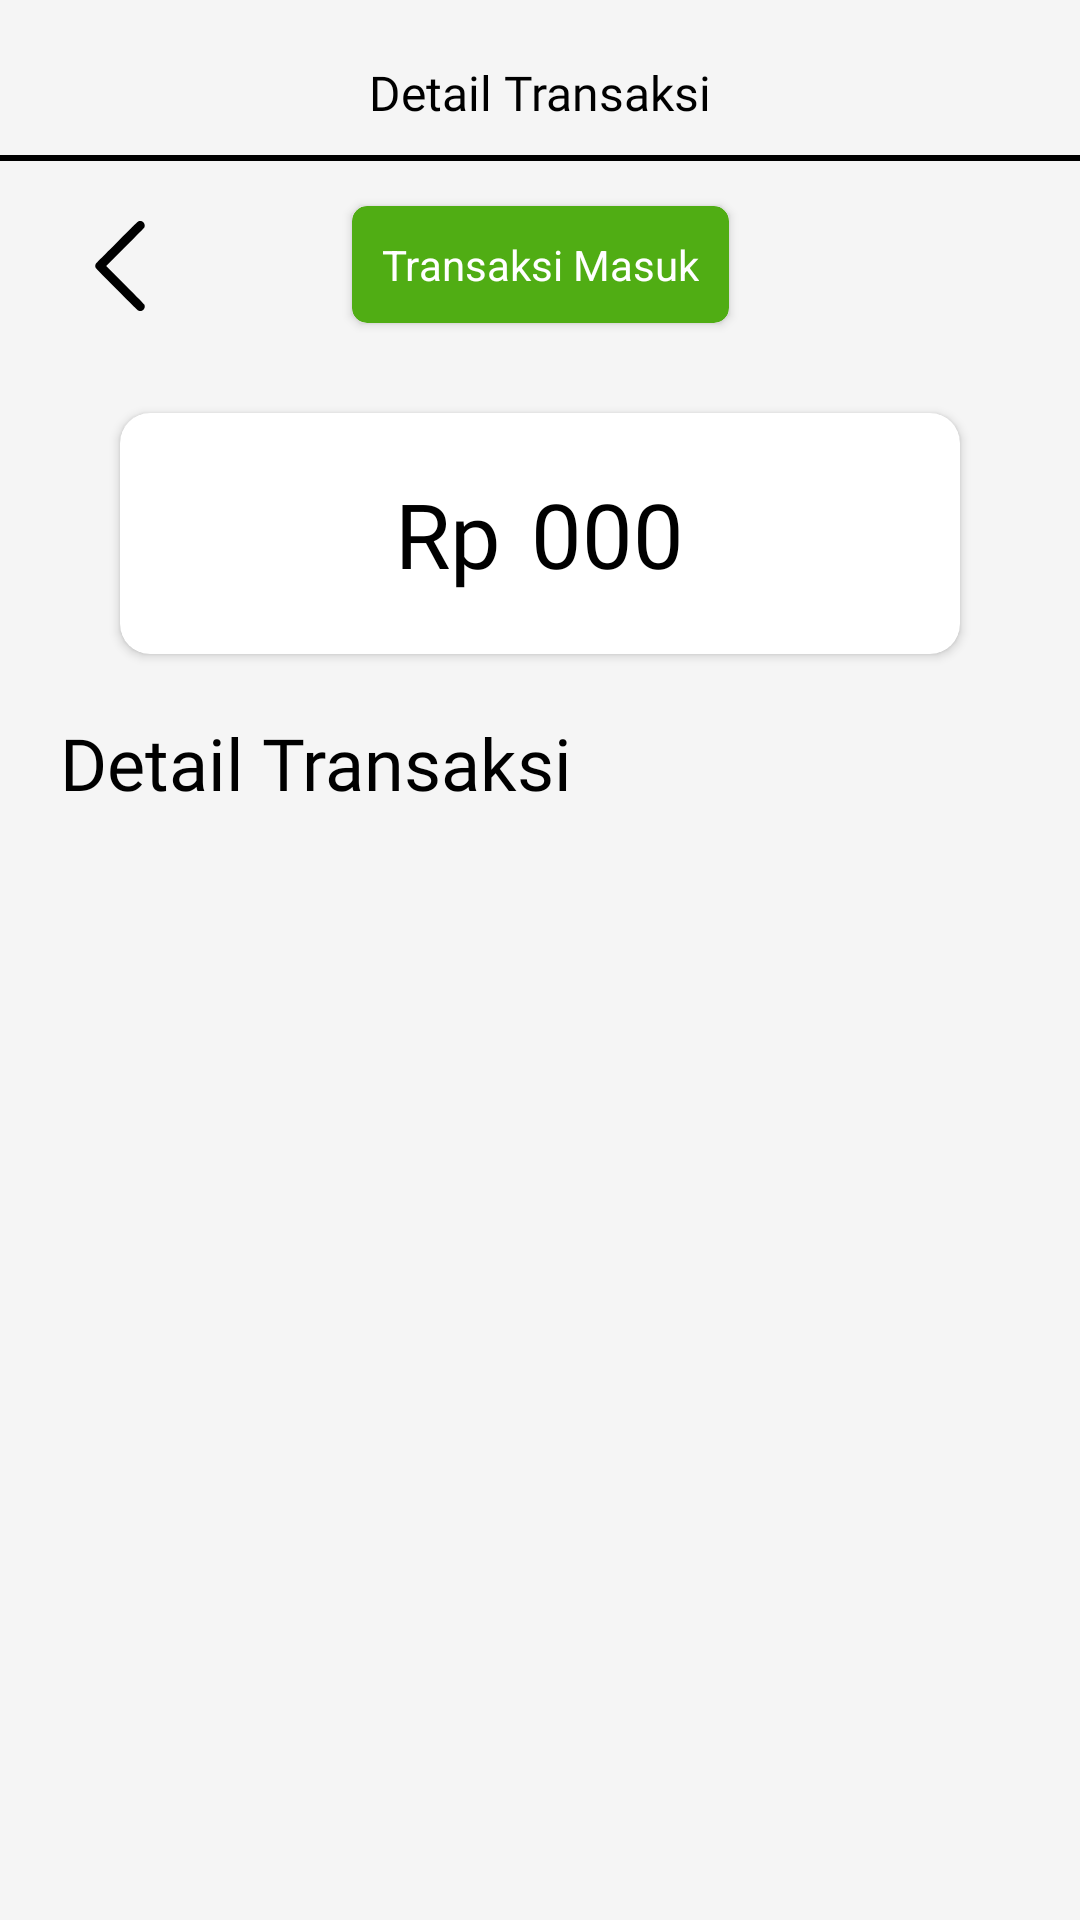

Android layout source for this screen:
<!-- AndroidManifest.xml: application theme Theme.BankSampah -->
<!-- res/layout/fragment_detail_transaksi_nasabah.xml -->
<?xml version="1.0" encoding="utf-8"?>
<androidx.constraintlayout.widget.ConstraintLayout xmlns:android="http://schemas.android.com/apk/res/android"
    xmlns:tools="http://schemas.android.com/tools"
    android:layout_width="match_parent"
    android:layout_height="match_parent"
    xmlns:app="http://schemas.android.com/apk/res-auto"
    tools:context=".nasabah.ui.beranda.DetailTransaksiFragment">

    <TextView
        android:id="@+id/judul"
        android:layout_width="match_parent"
        android:layout_height="wrap_content"
        android:text="Detail Transaksi"
        android:fontFamily="@font/nunito_bold"
        android:textColor="@color/black"
        android:textSize="16sp"
        android:gravity="center"
        android:layout_marginTop="20dp"
        app:layout_constraintTop_toTopOf="parent"
        app:layout_constraintStart_toStartOf="parent"
        app:layout_constraintEnd_toEndOf="parent"
        />

    <View
        android:id="@+id/garis_judul"
        android:layout_width="0dp"
        android:layout_height="2dp"
        android:background="@color/black"
        android:layout_marginTop="10dp"
        app:layout_constraintTop_toBottomOf="@+id/judul"
        app:layout_constraintStart_toStartOf="parent"
        app:layout_constraintEnd_toEndOf="parent"
        />

    <ImageView
        android:id="@+id/back"
        android:layout_width="30dp"
        android:layout_height="30dp"
        android:src="@drawable/back"
        app:layout_constraintStart_toStartOf="parent"
        app:layout_constraintTop_toBottomOf="@+id/garis_judul"
        android:layout_marginStart="25dp"
        android:layout_marginTop="20dp"
        />

    <androidx.cardview.widget.CardView
        android:id="@+id/keterangan"
        android:layout_width="wrap_content"
        android:layout_height="wrap_content"
        app:layout_constraintEnd_toEndOf="parent"
        app:layout_constraintStart_toStartOf="parent"
        app:layout_constraintTop_toBottomOf="@id/garis_judul"
        android:layout_marginTop="15dp"
        app:cardBackgroundColor="@color/hijau"
        app:cardCornerRadius="5dp"
        >

        <TextView
            android:layout_width="wrap_content"
            android:layout_height="wrap_content"
            android:text="Transaksi Masuk"
            android:layout_margin="10dp"
            android:textColor="@color/white"
            />

    </androidx.cardview.widget.CardView>

    <androidx.cardview.widget.CardView
        android:id="@+id/saldo"
        android:layout_width="match_parent"
        android:layout_height="wrap_content"
        app:layout_constraintStart_toStartOf="parent"
        app:layout_constraintEnd_toEndOf="parent"
        app:layout_constraintTop_toBottomOf="@+id/keterangan"
        android:layout_marginTop="30dp"
        app:cardCornerRadius="10dp"
        android:layout_marginHorizontal="40dp"
        >

        <LinearLayout
            android:layout_width="match_parent"
            android:layout_height="match_parent"
            android:paddingVertical="20dp"
            android:orientation="horizontal"
            android:gravity="center_horizontal"
            >

            <TextView
                android:id="@+id/rupiah"
                android:layout_width="wrap_content"
                android:layout_height="wrap_content"
                android:text="Rp"
                android:fontFamily="@font/nunito_medium"
                android:textColor="@color/black"
                android:textSize="30sp"
                android:layout_marginEnd="5dp"
                />

            <TextView
                android:id="@+id/nominal"
                android:layout_width="wrap_content"
                android:layout_height="wrap_content"
                android:fontFamily="@font/nunito_medium"
                android:text="000"
                android:textColor="@color/black"
                android:textSize="30sp"
                android:layout_marginStart="5dp"
                />

        </LinearLayout>

    </androidx.cardview.widget.CardView>

    <TextView
        android:id="@+id/detail"
        style="@style/TextSubJudul"
        app:layout_constraintStart_toStartOf="parent"
        app:layout_constraintTop_toBottomOf="@+id/saldo"
        android:text="Detail Transaksi"
        />

    <androidx.recyclerview.widget.RecyclerView
        android:id="@+id/rv_detail"
        android:layout_width="match_parent"
        android:layout_height="wrap_content"
        app:layout_constraintStart_toStartOf="parent"
        app:layout_constraintEnd_toEndOf="parent"
        app:layout_constraintTop_toBottomOf="@id/detail"
        android:layout_marginTop="15dp"
        android:layout_marginHorizontal="20dp"
        />



</androidx.constraintlayout.widget.ConstraintLayout>
<!-- resources referenced by this layout -->
<resources>
  <color name="black">#FF000000</color>
  <color name="hijau">#50AD14</color>
  <color name="white">#FFFFFFFF</color>
  <!-- drawable back (drawable) -->
  <vector xmlns:android="http://schemas.android.com/apk/res/android" android:autoMirrored="true" android:height="512dp" android:viewportHeight="512" android:viewportWidth="512" android:width="512dp">
        
      <path android:fillColor="#000000" android:pathData="M362,1.7c-3.9,1.3 -19.8,16.8 -123.8,120.7 -109.5,109.3 -119.4,119.5 -121.2,124.4 -2.5,6.7 -2.5,11.7 0,18.4 1.8,4.9 11.7,15.1 121.2,124.4 114.1,114 119.5,119.3 124.7,120.9 21.4,6.9 40.8,-14.7 31.5,-35.2 -1.1,-2.5 -37.7,-39.8 -109.3,-111.5l-107.6,-107.8 107.6,-107.7c70.1,-70.3 108.2,-109.1 109.3,-111.5 6.1,-13.5 -0.4,-29.7 -14,-34.8 -6.4,-2.3 -12.1,-2.4 -18.4,-0.3z" android:strokeColor="#00000000"/>
      
  </vector>
  <style name="TextSubJudul">
          <item name="android:layout_width">wrap_content</item>
          <item name="android:layout_height">wrap_content</item>
          <item name="android:fontFamily">@font/nunito_bold</item>
          <item name="android:textColor">@color/black</item>
          <item name="android:textSize">24sp</item>
          <item name="android:layout_marginTop">20dp</item>
          <item name="android:layout_marginStart">20dp</item>
      </style>
  <style name="Theme.BankSampah" parent="Base.Theme.BankSampah" />
  <style name="Base.Theme.BankSampah" parent="Theme.Material3.Light.NoActionBar">
          <item name="colorPrimary">@color/primary</item>
          <item name="colorSecondary">@color/secondary</item>
          <item name="colorOnPrimary">@color/abuabu</item>
          <item name="colorSurface">@color/surface</item>
          <item name="colorOnSurface">@color/onSurface</item>
          <item name="colorControlActivated">@color/secondary</item>
          <item name="android:windowBackground">@color/white</item>
          <item name="android:statusBarColor">@color/light_gray</item>
          <item name="android:windowLightStatusBar">true</item>
          <item name="bottomNavigationStyle">@style/BottomNavigationViewStyle</item>
          <item name="windowSplashScreenBackground">@color/white</item>
      </style>
  <color name="primary">#058FBB</color>
  <color name="secondary">#FDF503</color>
  <color name="abuabu">#1A1A1A</color>
  <color name="surface">#FFFFFF</color>
  <color name="onSurface">#000000</color>
  <color name="light_gray">#F5F5F5</color>
  <style name="BottomNavigationViewStyle" parent="Widget.MaterialComponents.BottomNavigationView">
          <item name="itemRippleColor">@android:color/transparent</item>
      </style>
</resources>
